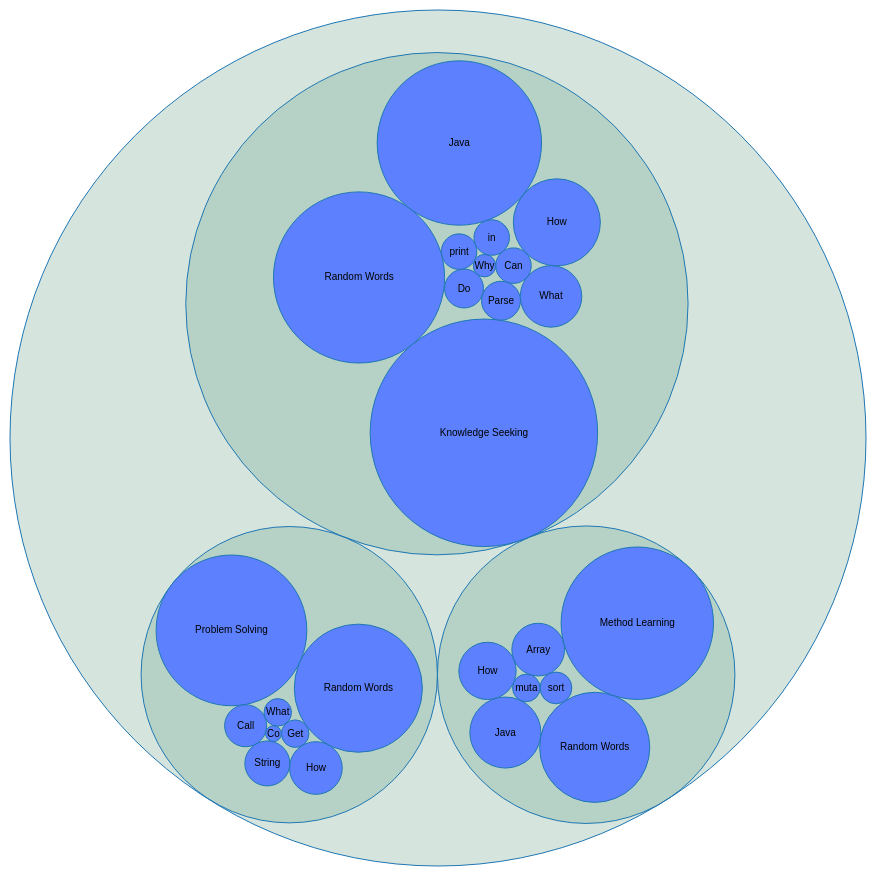
D3 v3 page, settled after 480 driven frames (8 s of simulated time); the page loaded 1 data file(s).


//library function to view the interactive hovering offline
d3.tip = function() {
  var direction = d3_tip_direction,
      offset    = d3_tip_offset,
      html      = d3_tip_html,
      node      = initNode(),
      svg       = null,
      point     = null,
      target    = null

  function tip(vis) {
    svg = getSVGNode(vis)
    point = svg.createSVGPoint()
    document.body.appendChild(node)
  }

  tip.show = function() {
    var args = Array.prototype.slice.call(arguments)
    if(args[args.length - 1] instanceof SVGElement) target = args.pop()

    var content = html.apply(this, args),
        poffset = offset.apply(this, args),
        dir     = direction.apply(this, args),
        nodel   = d3.select(node), i = 0,
        coords

    nodel.html(content)
      .style({ opacity: 1, 'pointer-events': 'all' })

    while(i--) nodel.classed(directions[i], false)
    coords = direction_callbacks.get(dir).apply(this)
    nodel.classed(dir, true).style({
      top: (coords.top +  poffset[0]) + 'px',
      left: (coords.left + poffset[1]) + 'px'
    })

    return tip
  }

  tip.hide = function() {
    nodel = d3.select(node)
    nodel.style({ opacity: 0, 'pointer-events': 'none' })
    return tip
  }

  tip.attr = function(n, v) {
    if (arguments.length < 2 && typeof n === 'string') {
      return d3.select(node).attr(n)
    } else {
      var args =  Array.prototype.slice.call(arguments)
      d3.selection.prototype.attr.apply(d3.select(node), args)
    }

    return tip
  }

  tip.style = function(n, v) {
    if (arguments.length < 2 && typeof n === 'string') {
      return d3.select(node).style(n)
    } else {
      var args =  Array.prototype.slice.call(arguments)
      d3.selection.prototype.style.apply(d3.select(node), args)
    }

    return tip
  }

  tip.direction = function(v) {
    if (!arguments.length) return direction
    direction = v == null ? v : d3.functor(v)

    return tip
  }

  tip.offset = function(v) {
    if (!arguments.length) return offset
    offset = v == null ? v : d3.functor(v)

    return tip
  }

  tip.html = function(v) {
    if (!arguments.length) return html
    html = v == null ? v : d3.functor(v)

    return tip
  }

  function d3_tip_direction() { return 'n' }
  function d3_tip_offset() { return [0, 0] }
  function d3_tip_html() { return ' ' }

  var direction_callbacks = d3.map({
    n:  direction_n,
    s:  direction_s,
    e:  direction_e,
    w:  direction_w,
    nw: direction_nw,
    ne: direction_ne,
    sw: direction_sw,
    se: direction_se
  }),

  directions = direction_callbacks.keys()

  function direction_n() {
    var bbox = getScreenBBox()
    return {
      top:  bbox.n.y - node.offsetHeight,
      left: bbox.n.x - node.offsetWidth / 2
    }
  }

  function direction_s() {
    var bbox = getScreenBBox()
    return {
      top:  bbox.s.y,
      left: bbox.s.x - node.offsetWidth / 2
    }
  }

  function direction_e() {
    var bbox = getScreenBBox()
    return {
      top:  bbox.e.y - node.offsetHeight / 2,
      left: bbox.e.x
    }
  }

  function direction_w() {
    var bbox = getScreenBBox()
    return {
      top:  bbox.w.y - node.offsetHeight / 2,
      left: bbox.w.x - node.offsetWidth
    }
  }

  function direction_nw() {
    var bbox = getScreenBBox()
    return {
      top:  bbox.nw.y - node.offsetHeight,
      left: bbox.nw.x - node.offsetWidth
    }
  }

  function direction_ne() {
    var bbox = getScreenBBox()
    return {
      top:  bbox.ne.y - node.offsetHeight,
      left: bbox.ne.x
    }
  }

  function direction_sw() {
    var bbox = getScreenBBox()
    return {
      top:  bbox.sw.y,
      left: bbox.sw.x - node.offsetWidth
    }
  }

  function direction_se() {
    var bbox = getScreenBBox()
    return {
      top:  bbox.se.y,
      left: bbox.e.x
    }
  }

  function initNode() {
    var node = d3.select(document.createElement('div'))
    node.style({
      position: 'absolute',
      opacity: 0,
      pointerEvents: 'none',
      boxSizing: 'border-box'
    })

    return node.node()
  }

  function getSVGNode(el) {
    el = el.node()
    if(el.tagName.toLowerCase() == 'svg')
      return el

    return el.ownerSVGElement
  }

  function getScreenBBox() {
    var targetel   = target || d3.event.target,
        bbox       = {},
        matrix     = targetel.getScreenCTM(),
        tbbox      = targetel.getBBox(),
        width      = tbbox.width,
        height     = tbbox.height,
        x          = tbbox.x,
        y          = tbbox.y,
        scrollTop  = document.documentElement.scrollTop || document.body.scrollTop,
        scrollLeft = document.documentElement.scrollLeft || document.body.scrollLeft


    point.x = x + scrollLeft
    point.y = y + scrollTop
    bbox.nw = point.matrixTransform(matrix)
    point.x += width
    bbox.ne = point.matrixTransform(matrix)
    point.y += height
    bbox.se = point.matrixTransform(matrix)
    point.x -= width
    bbox.sw = point.matrixTransform(matrix)
    point.y -= height / 2
    bbox.w  = point.matrixTransform(matrix)
    point.x += width
    bbox.e = point.matrixTransform(matrix)
    point.x -= width / 2
    point.y -= height / 2
    bbox.n = point.matrixTransform(matrix)
    point.y += height
    bbox.s = point.matrixTransform(matrix)

    return bbox
  }

  return tip
};



var diameter = 860,
    format = d3.format(",d");

var pack = d3.layout.pack()
    .size([diameter - 4, diameter - 4])
    .value(function(d) { return d.size; });

var svg = d3.select("body").append("svg")
    .attr("width", diameter)
    .attr("height", diameter)
  .append("g")
    .attr("transform", "translate(2,2)");
var tip = d3.tip()
  .attr('class', 'd3-tip')
  .offset([-10, 0])
  .html(function(d) {
    return "<strong>Radius:</strong> <span style='color:red'>" + d.size + "</span>";
  })
svg.call(tip);

d3.json("uquery.json", function(error, root) {
  if (error) throw error;

  var node = svg.datum(root).selectAll(".node")
      .data(pack.nodes)
    .enter().append("g")
      .attr("class", function(d) { return d.children ? "node" : "leaf node"; })
      .attr("transform", function(d) { return "translate(" + d.x + "," + d.y + ")"; });

  node.append("title")
      .text(function(d) { return d.name + (d.children ? "" : ": " + format(d.size)); });

  node.append("circle")
      .attr("r", function(d) { return d.r; })
      .on('mouseover', tip.show)
      .on('mouseout', tip.hide);

  node.filter(function(d) { return !d.children; }).append("text")
      .attr("dy", ".3em")
      .style("text-anchor", "middle")
      .text(function(d) { return d.name.substring(0, d.r / 3); });
});

d3.select(self.frameElement).style("height", diameter + "px");



### data: uquery.json
{
 "name": "flare",
 "children": [
  {
   "name": "KS",
   "children": [
    "{... 2 keys}",
    "{... 2 keys}",
    "{... 2 keys}",
    "{... 2 keys}",
    "{... 2 keys}",
    "{... 2 keys}",
    "{... 2 keys}",
    "{... 2 keys}",
    "... 3 more items"
   ]
  },
  {
   "name": "ML",
   "children": [
    "{... 2 keys}",
    "{... 2 keys}",
    "{... 2 keys}",
    "{... 2 keys}",
    "{... 2 keys}",
    "{... 2 keys}",
    "{... 2 keys}"
   ]
  },
  {
   "name": "Problem Solving",
   "children": [
    "{... 2 keys}",
    "{... 2 keys}",
    "{... 2 keys}",
    "{... 2 keys}",
    "{... 2 keys}",
    "{... 2 keys}",
    "{... 2 keys}",
    "{... 2 keys}"
   ]
  }
 ]
}